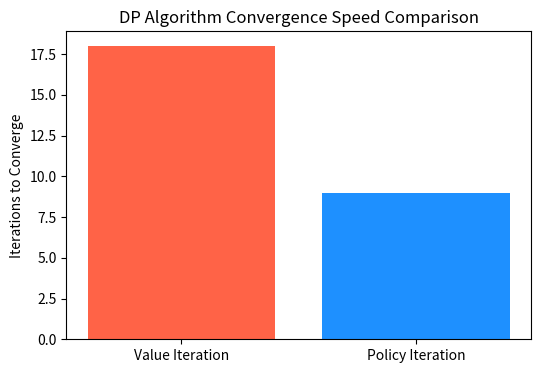

This figure's Python source:
"""
Experiment 7: Dynamic Programming for Autonomous Taxi Routing
Objective: Implement Dynamic Programming (Value Iteration and Policy Iteration) for an autonomous taxi routing grid.
States: (taxi_row, taxi_col, passenger_status) where status is 0: at source, 1: in taxi, 2: delivered.
Method: Value Iteration vs Policy Iteration comparison
"""

import numpy as np
import matplotlib.pyplot as plt

class TaxiGridEnv:
    def __init__(self, size=5):
        self.size = size
        self.src = (0, 0)      # Red
        self.dest = (4, 3)     # Blue
        
        # State space: (r, c, status)
        # status: 0=passenger at src, 1=passenger in taxi, 2=delivered (terminal)
        self.states = [(r, c, status) for r in range(size) for c in range(size) for status in [0, 1, 2]]
        self.n_states = len(self.states)
        
        # Actions: 0: Up, 1: Down, 2: Left, 3: Right, 4: Pick, 5: Drop
        self.actions = [(-1, 0), (1, 0), (0, -1), (0, 1), 'PICK', 'DROP']
        self.n_actions = len(self.actions)
        self.gamma = 0.9
        
    def step(self, state, action_idx):
        r, c, status = state
        
        # If already delivered (terminal state)
        if status == 2:
            return [(1.0, state, 0)]
            
        action = self.actions[action_idx]
        
        if isinstance(action, tuple):
            # Move taxi
            nr = max(0, min(self.size - 1, r + action[0]))
            nc = max(0, min(self.size - 1, c + action[1]))
            return [(1.0, (nr, nc, status), -1)] # movement cost
            
        elif action == 'PICK':
            # Pickup passenger
            if (r, c) == self.src and status == 0:
                return [(1.0, (r, c, 1), 10)] # reward for pickup
            else:
                return [(1.0, state, -10)] # penalty for illegal pickup
                
        elif action == 'DROP':
            # Drop passenger
            if (r, c) == self.dest and status == 1:
                return [(1.0, (r, c, 2), 100)] # large delivery reward
            else:
                return [(1.0, state, -10)] # penalty for illegal drop
                
def value_iteration(env, theta=1e-4):
    V = np.zeros(env.n_states)
    policy = np.zeros(env.n_states, dtype=int)
    iterations = 0
    
    while True:
        delta = 0
        new_V = np.copy(V)
        for s_idx, state in enumerate(env.states):
            if state[2] == 2:
                continue
                
            best_val = -float('inf')
            for a_idx in range(env.n_actions):
                transitions = env.step(state, a_idx)
                val = 0
                for prob, next_state, reward in transitions:
                    ns_idx = env.states.index(next_state)
                    val += prob * (reward + env.gamma * V[ns_idx])
                if val > best_val:
                    best_val = val
                    
            delta = max(delta, abs(new_V[s_idx] - best_val))
            new_V[s_idx] = best_val
            
        V = new_V
        iterations += 1
        if delta < theta:
            break
            
    # Extract Policy
    for s_idx, state in enumerate(env.states):
        best_val = -float('inf')
        best_act = 0
        for a_idx in range(env.n_actions):
            transitions = env.step(state, a_idx)
            val = sum(prob * (reward + env.gamma * V[env.states.index(next_state)]) for prob, next_state, reward in transitions)
            if val > best_val:
                best_val = val
                best_act = a_idx
        policy[s_idx] = best_act
        
    return V, policy, iterations

def policy_iteration(env, theta=1e-4):
    V = np.zeros(env.n_states)
    policy = np.zeros(env.n_states, dtype=int)
    pi_iterations = 0
    
    while True:
        # Policy Evaluation
        while True:
            delta = 0
            for s_idx, state in enumerate(env.states):
                if state[2] == 2:
                    continue
                v_old = V[s_idx]
                action = policy[s_idx]
                transitions = env.step(state, action)
                v_new = sum(prob * (reward + env.gamma * V[env.states.index(next_state)]) for prob, next_state, reward in transitions)
                V[s_idx] = v_new
                delta = max(delta, abs(v_old - v_new))
            if delta < theta:
                break
                
        # Policy Improvement
        policy_stable = True
        for s_idx, state in enumerate(env.states):
            if state[2] == 2:
                continue
            old_action = policy[s_idx]
            
            best_val = -float('inf')
            best_act = 0
            for a_idx in range(env.n_actions):
                transitions = env.step(state, a_idx)
                val = sum(prob * (reward + env.gamma * V[env.states.index(next_state)]) for prob, next_state, reward in transitions)
                if val > best_val:
                    best_val = val
                    best_act = a_idx
            policy[s_idx] = best_act
            if old_action != best_act:
                policy_stable = False
                
        pi_iterations += 1
        if policy_stable:
            break
            
    return V, policy, pi_iterations

if __name__ == "__main__":
    env = TaxiGridEnv()
    
    V_vi, pol_vi, iter_vi = value_iteration(env)
    V_pi, pol_pi, iter_pi = policy_iteration(env)
    
    print(f"Value Iteration Converged in {iter_vi} iterations.")
    print(f"Policy Iteration Converged in {iter_pi} outer loops.")
    
    # Save a comparison bar chart
    plt.figure(figsize=(6, 4))
    plt.bar(["Value Iteration", "Policy Iteration"], [iter_vi, iter_pi], color=['tomato', 'dodgerblue'])
    plt.ylabel("Iterations to Converge")
    plt.title("DP Algorithm Convergence Speed Comparison")
    plt.savefig("exp_07_taxi_routing_dp.png")
    plt.close()
    
    print("Optimal route visualization values saved to exp_07_taxi_routing_dp.png")
